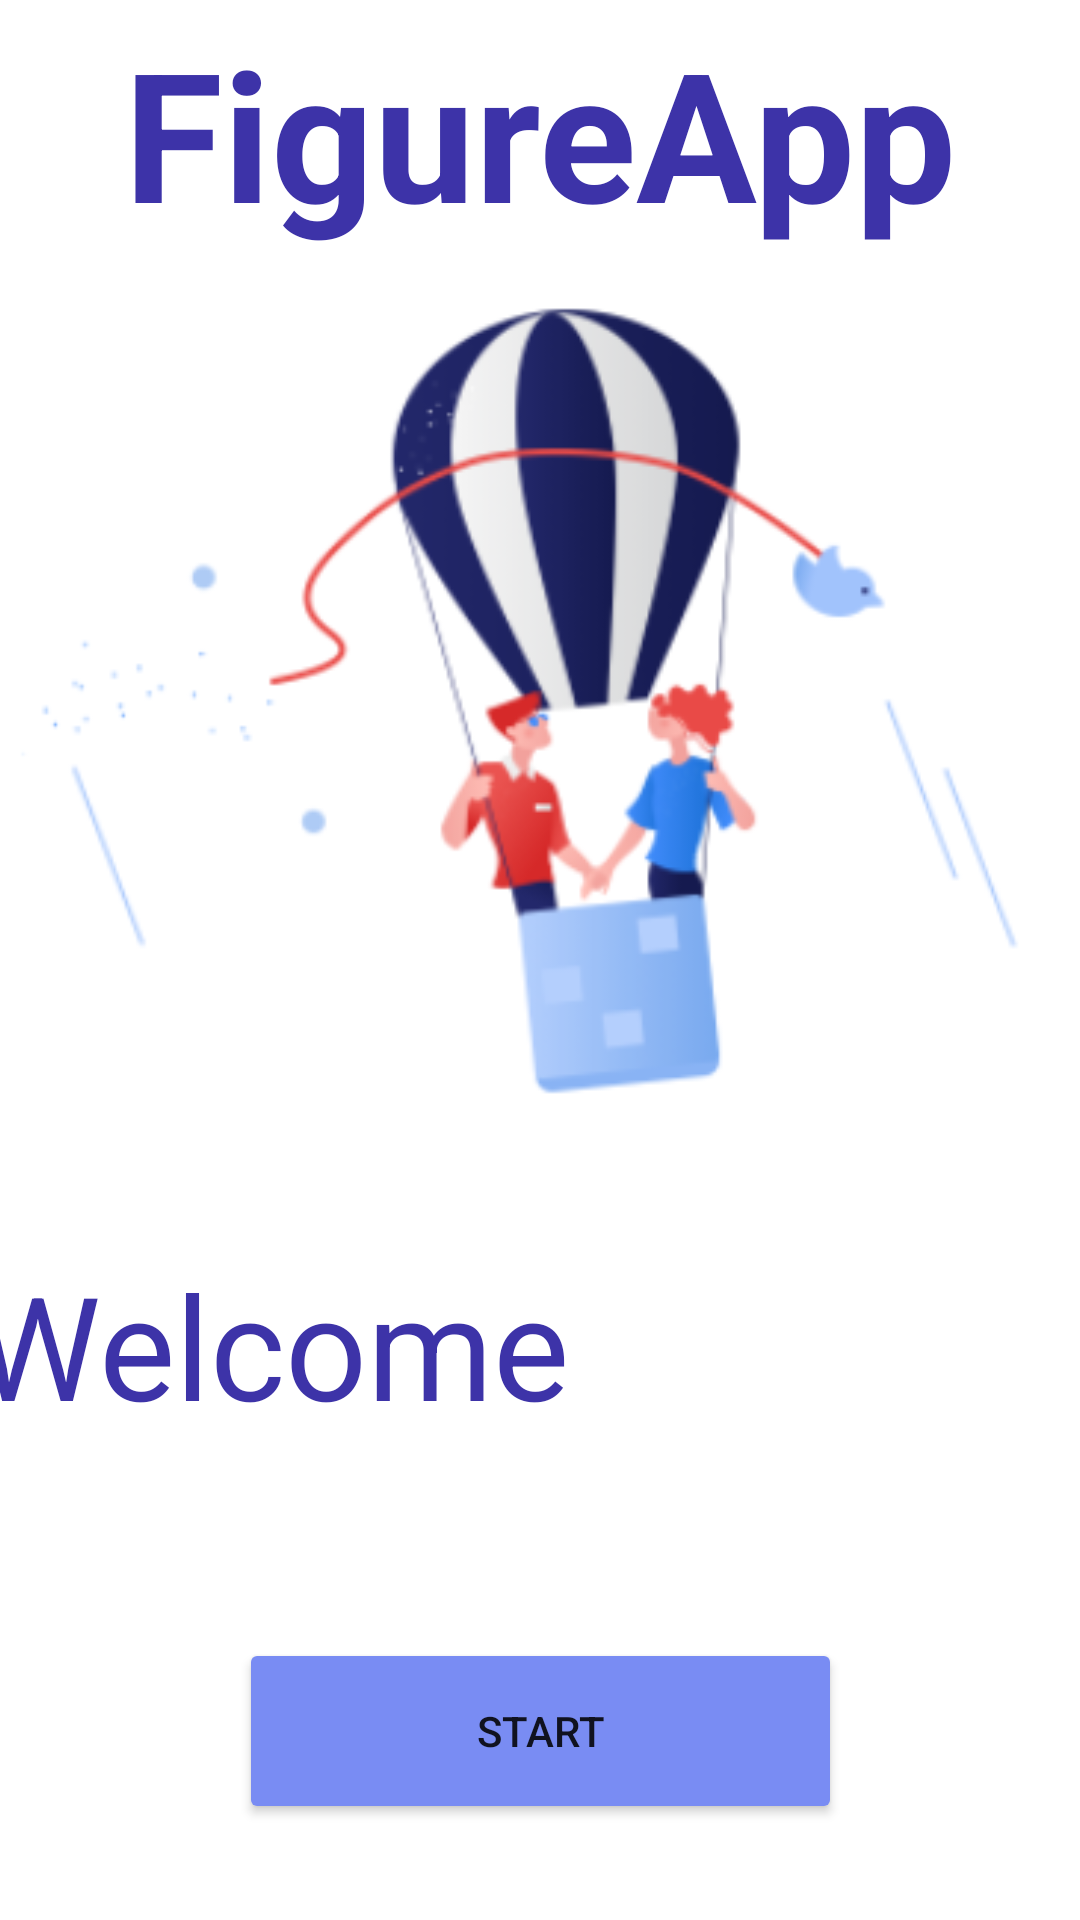

The Android layout XML behind this screen, and the referenced resources:
<!-- AndroidManifest.xml: application theme Theme.FigureApp -->
<!-- res/layout/activity_intro.xml -->
<?xml version="1.0" encoding="utf-8"?>
<androidx.constraintlayout.widget.ConstraintLayout xmlns:android="http://schemas.android.com/apk/res/android"
    xmlns:app="http://schemas.android.com/apk/res-auto"
    xmlns:tools="http://schemas.android.com/tools"
    android:layout_width="match_parent"
    android:layout_height="match_parent"
    tools:context=".IntroActivity">

    <ImageView
        android:id="@+id/imageView"
        android:layout_width="wrap_content"
        android:layout_height="wrap_content"
        android:layout_marginStart="16dp"
        android:layout_marginTop="8dp"
        android:layout_marginEnd="30dp"
        app:layout_constraintEnd_toEndOf="parent"
        app:layout_constraintStart_toStartOf="parent"
        app:layout_constraintTop_toBottomOf="@+id/textViewFood"
        app:srcCompat="@drawable/signup" />

    <TextView
        android:id="@+id/textViewFood"
        android:layout_width="wrap_content"
        android:layout_height="wrap_content"
        android:layout_marginTop="4dp"
        android:text="FigureApp"
        android:textColor="#3d33a8"
        android:textSize="60sp"
        android:textStyle="bold"
        app:layout_constraintEnd_toEndOf="parent"
        app:layout_constraintStart_toStartOf="parent"
        app:layout_constraintTop_toTopOf="parent" />

    <Button
        android:id="@+id/btnStart"
        android:layout_width="201dp"
        android:layout_height="62dp"
        android:layout_marginStart="105dp"
        android:layout_marginTop="43dp"
        android:layout_marginEnd="105dp"
        android:clickable="true"
        android:onClick="onClick"
        android:text="Start"
        android:backgroundTint="@color/colorPrimary"
        app:layout_constraintEnd_toEndOf="parent"
        app:layout_constraintStart_toStartOf="parent"
        app:layout_constraintTop_toBottomOf="@+id/textView4" />

    <TextView
        android:id="@+id/textView4"
        android:layout_width="217dp"
        android:layout_height="87dp"
        android:layout_marginStart="16dp"
        android:layout_marginTop="17dp"
        android:layout_marginEnd="178dp"
        android:text="Welcome"
        android:textColor="#3d33a8"
        android:textSize="48sp"
        app:layout_constraintEnd_toEndOf="parent"
        app:layout_constraintStart_toStartOf="parent"
        app:layout_constraintTop_toBottomOf="@+id/imageView" />
</androidx.constraintlayout.widget.ConstraintLayout>
<!-- resources referenced by this layout -->
<resources>
  <color name="colorPrimary">#798CF3</color>
  <!-- drawable signup: png bitmap (drawable, 36191 bytes) -->
  <style name="Theme.FigureApp" parent="Theme.MaterialComponents.DayNight.DarkActionBar">
          
  
          <item name="colorPrimaryVariant">@color/purple_700</item>
  
          <item name="colorOnPrimary">@color/white</item>
          
          <item name="colorSecondary">@color/teal_200</item>
          <item name="colorSecondaryVariant">@color/teal_700</item>
          <item name="colorOnSecondary">@color/black</item>
          
          <item name="android:statusBarColor">?attr/colorPrimaryVariant</item>
          <item name="cornerSize">0dp</item>
          
      </style>
  <color name="purple_700">#FF3700B3</color>
  <color name="white">#FFFFFFFF</color>
  <color name="teal_200">#FF03DAC5</color>
  <color name="teal_700">#FF018786</color>
  <color name="black">#FF000000</color>
</resources>
